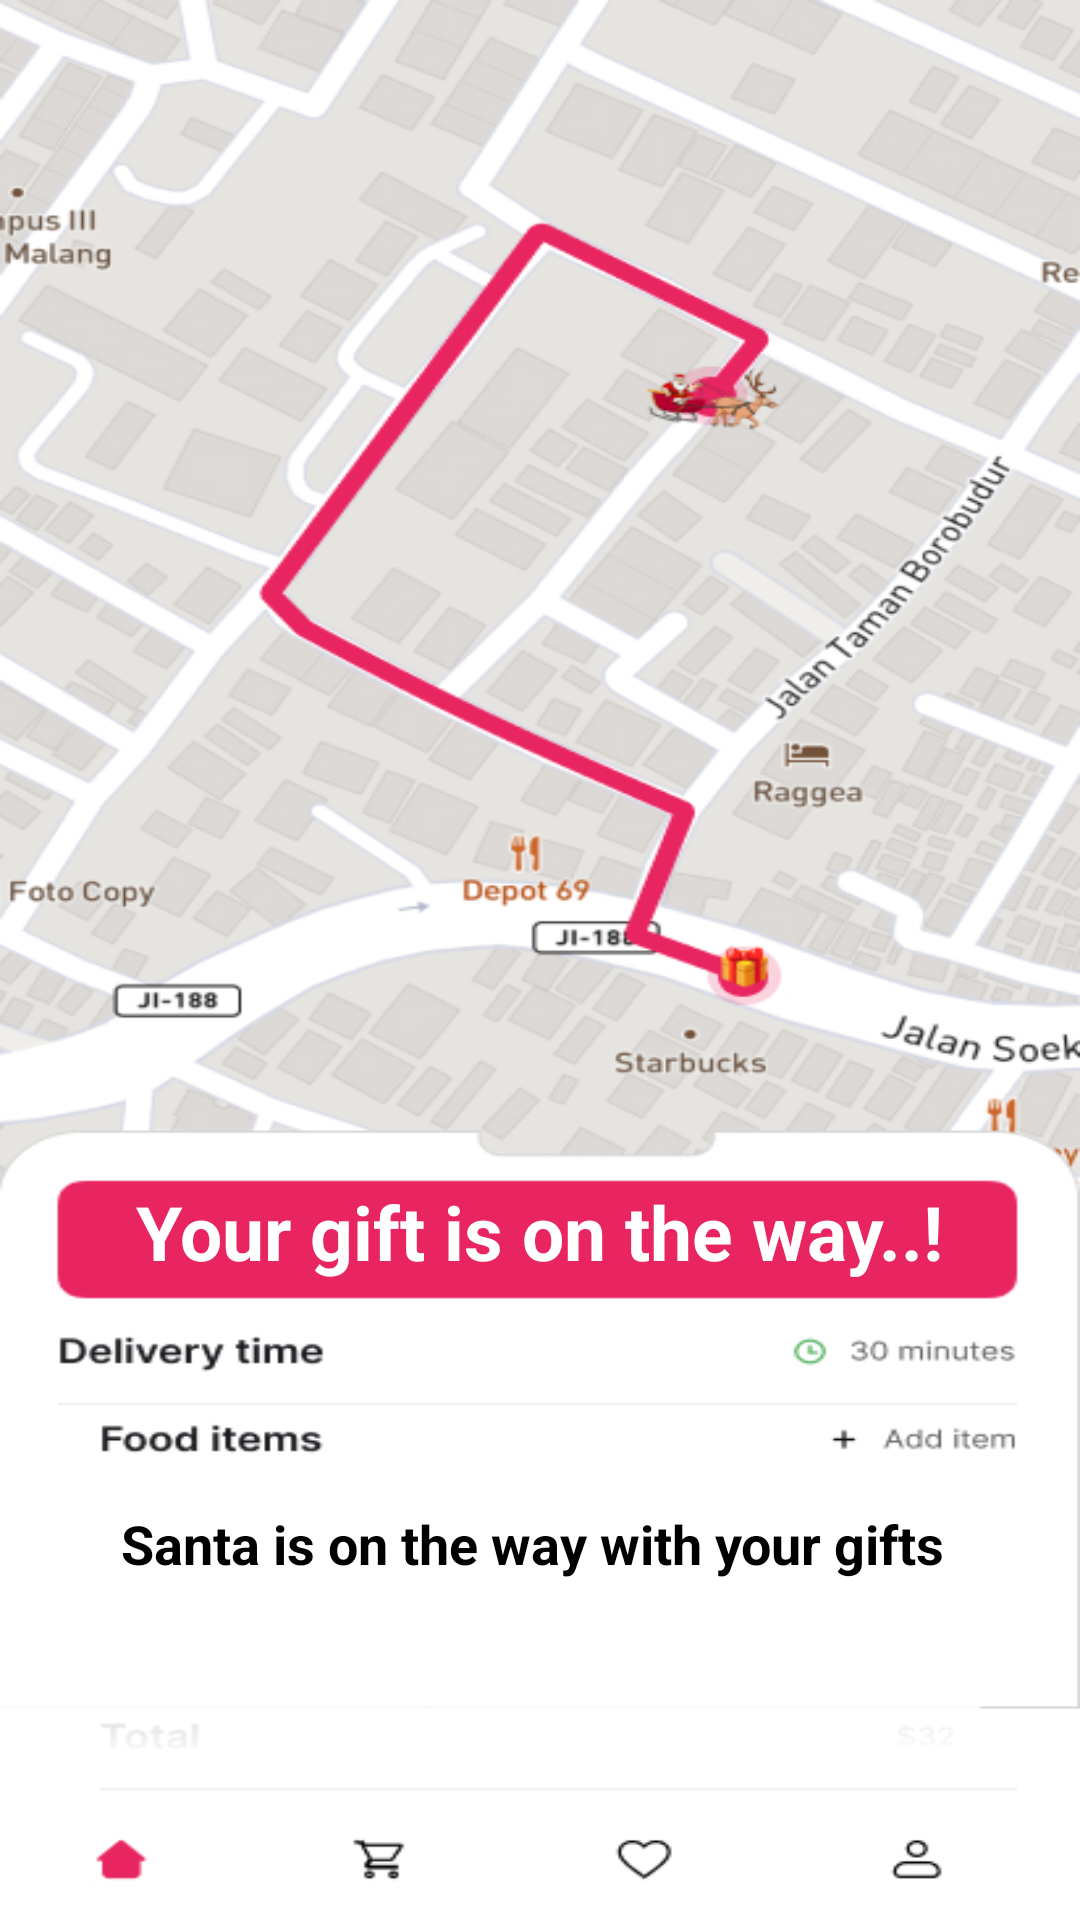

Layout XML and referenced resources for this Android screen:
<!-- AndroidManifest.xml: application theme Theme.MYTRAVELAPP -->
<!-- res/layout/activity_track.xml -->
<?xml version="1.0" encoding="utf-8"?>
<androidx.constraintlayout.widget.ConstraintLayout xmlns:android="http://schemas.android.com/apk/res/android"
    android:layout_width="match_parent"
    android:layout_height="match_parent"
    xmlns:app="http://schemas.android.com/apk/res-auto"
    android:background="@drawable/trackk">

    
    <TextView
        android:id="@+id/textView"
        android:layout_width="wrap_content"
        android:layout_height="wrap_content"
        android:layout_centerInParent="true"
        android:text="Santa is on the way with your gifts "
        android:textColor="@color/black"
        android:textSize="18sp"
        android:textStyle="bold"
        app:layout_constraintBottom_toBottomOf="parent"
        app:layout_constraintHorizontal_bias="0.496"
        app:layout_constraintLeft_toLeftOf="parent"
        app:layout_constraintRight_toRightOf="parent"
        app:layout_constraintTop_toTopOf="parent"
        app:layout_constraintVertical_bias="0.816" />

    <TextView
        android:id="@+id/textView2"
        style="@style/Widget.AppCompat.TextView.SpinnerItem"
        android:layout_width="wrap_content"
        android:layout_height="wrap_content"
        android:gravity="center"
        android:text="Your gift is on the way..!"
        android:textColor="@color/white"
        android:textSize="25sp"
        android:textStyle="bold"
        app:layout_constraintBottom_toBottomOf="parent"
        app:layout_constraintEnd_toEndOf="parent"
        app:layout_constraintHorizontal_bias="0.498"
        app:layout_constraintStart_toStartOf="parent"
        app:layout_constraintTop_toTopOf="parent"
        app:layout_constraintVertical_bias="0.649" />

</androidx.constraintlayout.widget.ConstraintLayout>
<!-- resources referenced by this layout -->
<resources>
  <color name="black">#FF000000</color>
  <color name="white">#FFFFFFFF</color>
  <!-- drawable trackk: jpg bitmap (drawable, 208649 bytes) -->
  <style name="Theme.MYTRAVELAPP" parent="Base.Theme.MYTRAVELAPP" />
  <style name="Base.Theme.MYTRAVELAPP" parent="Theme.Material3.DayNight.NoActionBar">
          
          
      </style>
</resources>
